2-way image classification set "CatsDogsProcessed" from GitHub (Joan947/CNN-for-CatDog-Spectrograph-Classification); label vocabulary: cats, dogs.

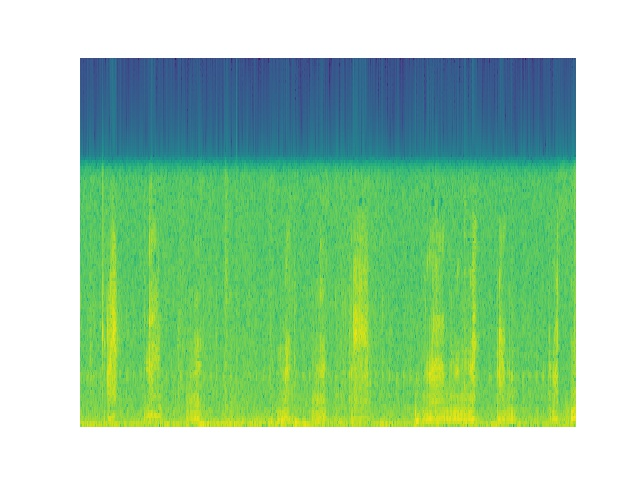
Label: cats

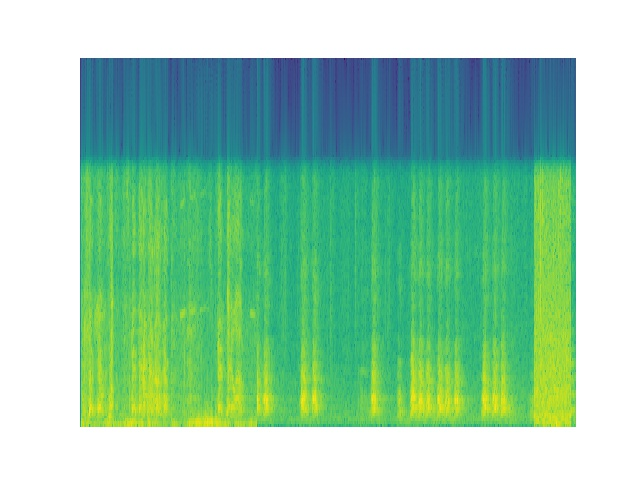
Label: dogs

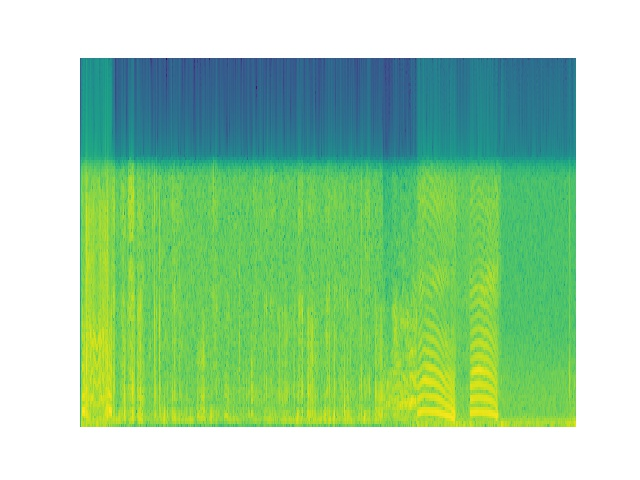
Label: cats

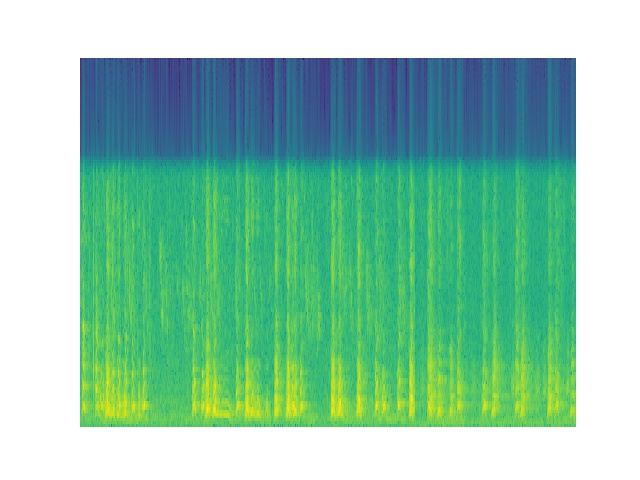
Label: dogs

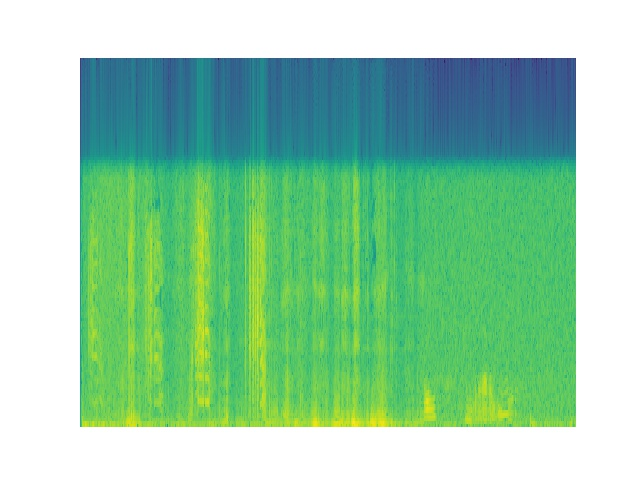
Label: cats

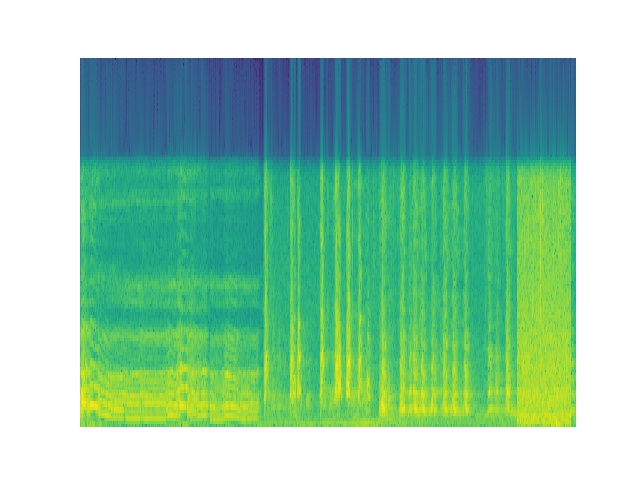
Label: dogs
